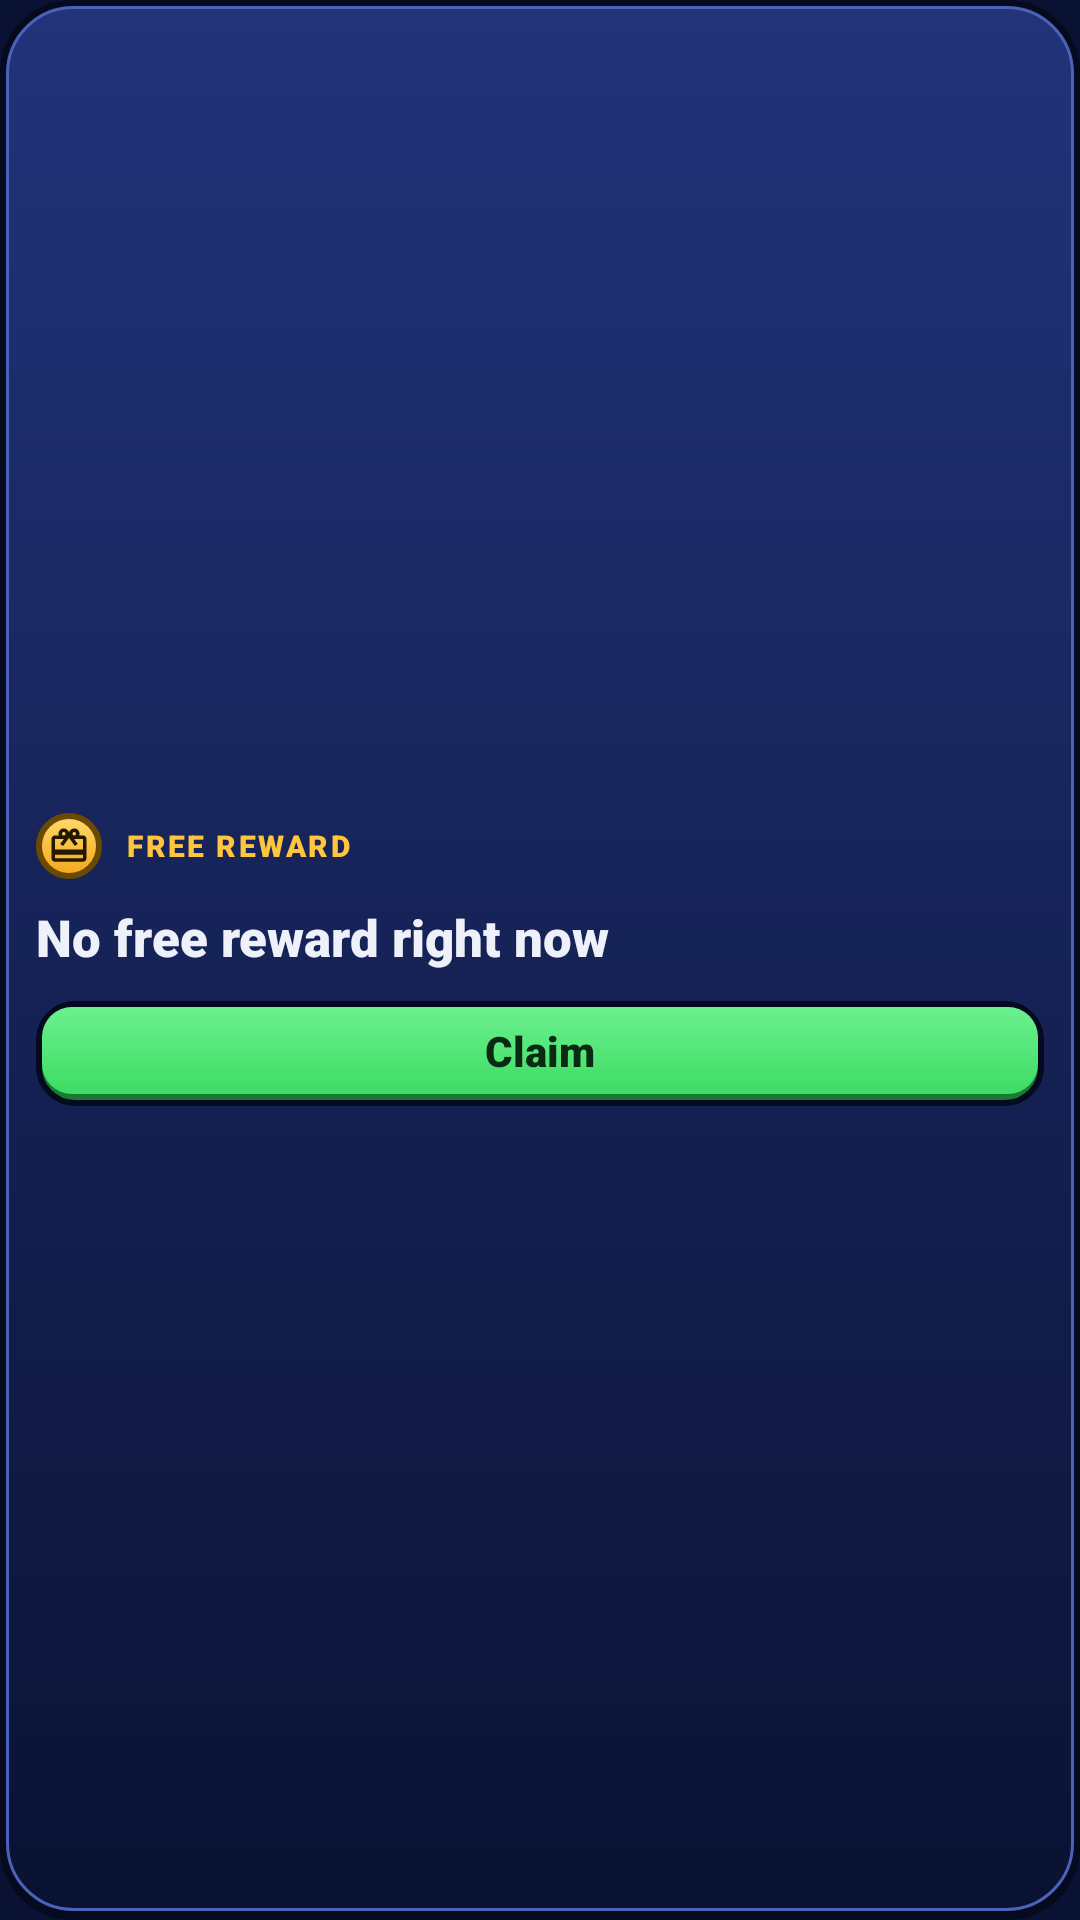

Produce the Android XML layout that renders to this screen, including the resource entries it uses.
<!-- AndroidManifest.xml: application theme Theme.BrawlZone -->
<!-- res/layout/widget_small.xml -->
<?xml version="1.0" encoding="utf-8"?>
<LinearLayout xmlns:android="http://schemas.android.com/apk/res/android"
    android:id="@+id/widget_root"
    android:layout_width="match_parent"
    android:layout_height="match_parent"
    android:background="@drawable/widget_background"
    android:gravity="center_vertical"
    android:orientation="vertical"
    android:padding="12dp">

    <LinearLayout
        android:layout_width="match_parent"
        android:layout_height="wrap_content"
        android:gravity="center_vertical"
        android:orientation="horizontal">

        <ImageView
            android:layout_width="22dp"
            android:layout_height="22dp"
            android:background="@drawable/bubble_badge"
            android:contentDescription="@null"
            android:padding="4dp"
            android:src="@drawable/ic_gift" />

        <TextView
            android:id="@+id/widget_reward_label"
            android:layout_width="0dp"
            android:layout_height="wrap_content"
            android:layout_marginStart="8dp"
            android:layout_weight="1"
            android:fontFamily="sans-serif-black"
            android:letterSpacing="0.08"
            android:maxLines="1"
            android:text="@string/widget_reward_label"
            android:textColor="@color/brand"
            android:textSize="10sp" />
    </LinearLayout>

    <TextView
        android:id="@+id/widget_reward_name"
        android:layout_width="match_parent"
        android:layout_height="wrap_content"
        android:layout_marginTop="8dp"
        android:ellipsize="end"
        android:fontFamily="sans-serif-black"
        android:maxLines="2"
        android:text="@string/widget_no_reward"
        android:textColor="@color/foreground"
        android:textSize="17sp" />

    <TextView
        android:id="@+id/widget_claim"
        android:layout_width="match_parent"
        android:layout_height="wrap_content"
        android:layout_marginTop="10dp"
        android:background="@drawable/widget_claim"
        android:fontFamily="sans-serif-black"
        android:gravity="center"
        android:paddingTop="7dp"
        android:paddingBottom="9dp"
        android:text="@string/widget_claim"
        android:textColor="#0B2A14"
        android:textSize="14sp" />
</LinearLayout>
<!-- resources referenced by this layout -->
<resources>
  <color name="brand">#FFC53D</color>
  <color name="foreground">#EEF1FA</color>
  <!-- drawable bubble_badge (drawable) -->
  <?xml version="1.0" encoding="utf-8"?>
  <shape xmlns:android="http://schemas.android.com/apk/res/android" android:shape="oval">
      <gradient
          android:type="linear"
          android:angle="270"
          android:startColor="#FFD96B"
          android:endColor="#F2A81C" />
      <stroke android:width="2dp" android:color="#6B4A00" />
  </shape>
  <!-- drawable ic_gift (drawable) -->
  <?xml version="1.0" encoding="utf-8"?>
  <vector xmlns:android="http://schemas.android.com/apk/res/android"
      android:width="24dp" android:height="24dp"
      android:viewportWidth="24" android:viewportHeight="24">
      <path android:fillColor="#241800"
          android:pathData="M20,6h-2.18c0.11,-0.31 0.18,-0.65 0.18,-1 0,-1.66 -1.34,-3 -3,-3 -1.05,0 -1.96,0.54 -2.5,1.35l-0.5,0.67 -0.5,-0.68C10.96,2.54 10.05,2 9,2 7.34,2 6,3.34 6,5c0,0.35 0.07,0.69 0.18,1L4,6c-1.11,0 -1.99,0.89 -1.99,2L2,19c0,1.11 0.89,2 2,2h16c1.11,0 2,-0.89 2,-2L22,8c0,-1.11 -0.89,-2 -2,-2zM15,4c0.55,0 1,0.45 1,1s-0.45,1 -1,1 -1,-0.45 -1,-1 0.45,-1 1,-1zM9,4c0.55,0 1,0.45 1,1s-0.45,1 -1,1 -1,-0.45 -1,-1 0.45,-1 1,-1zM20,19L4,19v-2h16v2zM20,14L4,14L4,8h5.08L7,10.83 8.62,12 11,8.76l1,-1.36 1,1.36L15.38,12 17,10.83 14.92,8L20,8v6z" />
  </vector>
  <!-- drawable widget_background (drawable) -->
  <?xml version="1.0" encoding="utf-8"?>
  <layer-list xmlns:android="http://schemas.android.com/apk/res/android">
      <item>
          <shape android:shape="rectangle">
              <solid android:color="@color/outline" />
              <corners android:radius="24dp" />
          </shape>
      </item>
      <item android:left="2dp" android:top="2dp" android:right="2dp" android:bottom="3dp">
          <shape android:shape="rectangle">
              <gradient android:type="linear" android:angle="270"
                  android:startColor="@color/panel_top" android:endColor="@color/background" />
              <corners android:radius="22dp" />
              <stroke android:width="1dp" android:color="@color/border_strong" />
          </shape>
      </item>
  </layer-list>
  <!-- drawable widget_claim (drawable) -->
  <?xml version="1.0" encoding="utf-8"?>
  <layer-list xmlns:android="http://schemas.android.com/apk/res/android">
      <item>
          <shape android:shape="rectangle">
              <solid android:color="#1A7A33" />
              <corners android:radius="12dp" />
              <stroke android:width="2dp" android:color="@color/outline" />
          </shape>
      </item>
      <item android:left="2dp" android:right="2dp" android:top="2dp" android:bottom="4dp">
          <shape android:shape="rectangle">
              <gradient android:type="linear" android:angle="270"
                  android:startColor="#6CF08F" android:endColor="#3DDC63" />
              <corners android:radius="10dp" />
          </shape>
      </item>
  </layer-list>
  <string name="widget_claim">Claim</string>
  <string name="widget_no_reward">No free reward right now</string>
  <string name="widget_reward_label">FREE REWARD</string>
  <style name="Theme.BrawlZone" parent="Theme.AppCompat.DayNight.NoActionBar">
          <item name="android:statusBarColor">@color/background</item>
          <item name="android:navigationBarColor">@color/background</item>
          <item name="android:windowLightStatusBar">false</item>
          <item name="android:windowLightNavigationBar" tools:targetApi="27">false</item>
          <item name="android:windowBackground">@color/background</item>
      </style>
  <color name="outline">#050A1F</color>
  <color name="panel_top">#22337A</color>
  <color name="background">#0A1233</color>
  <color name="border_strong">#4A62B8</color>
</resources>
